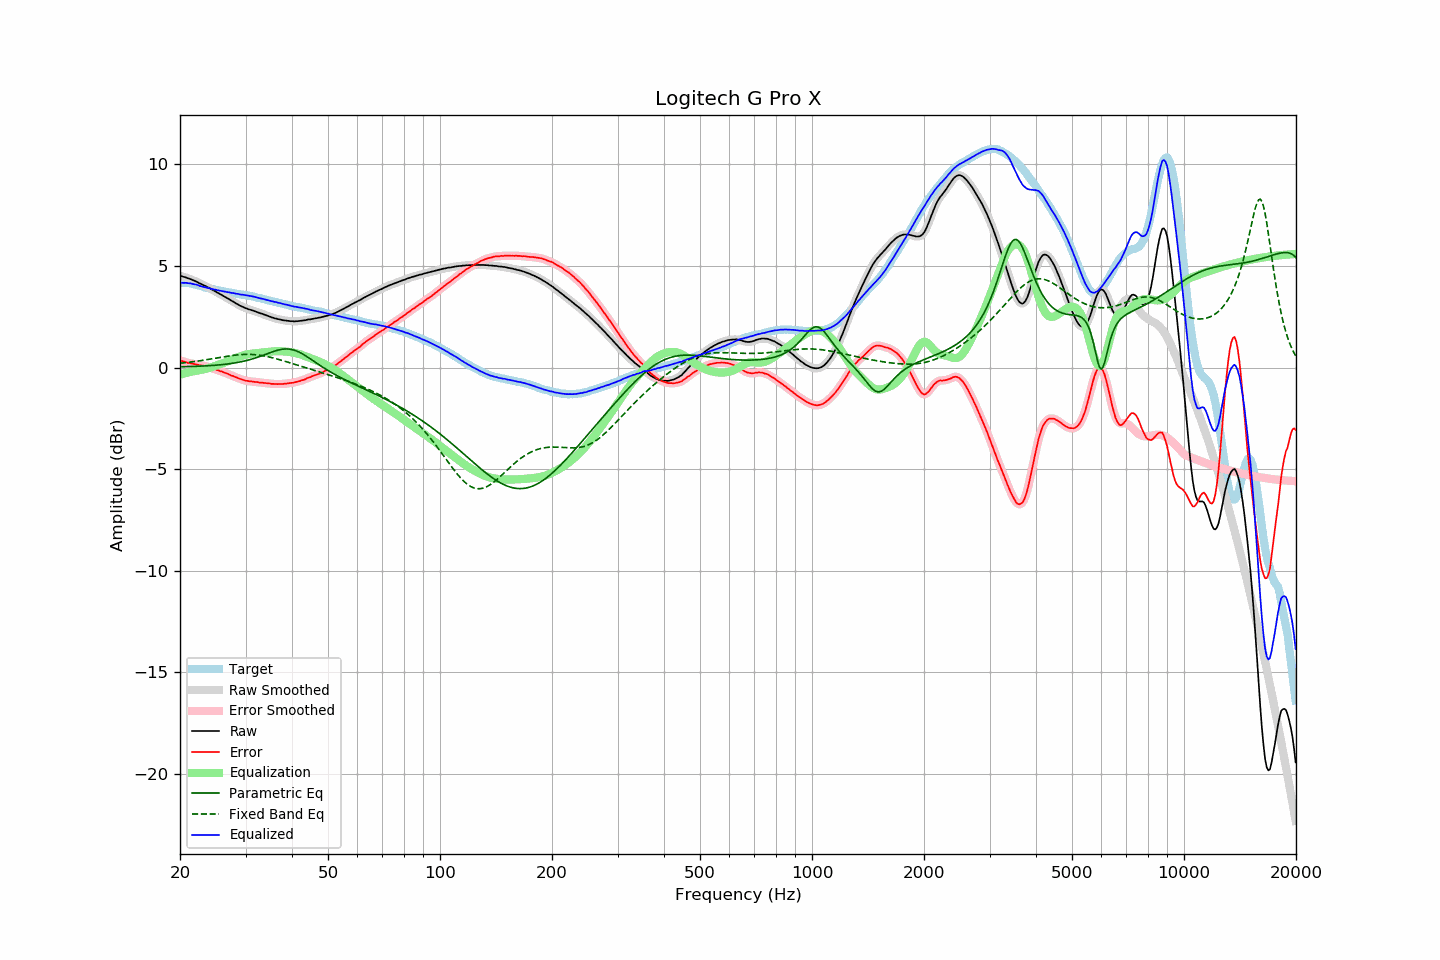

Source data for this figure (header and first rows):
frequency, raw, error, smoothed, error_smoothed, equalization, parametric_eq, fixed_band_eq, equalized_raw, equalized_smoothed, target
20.00, 4.51, 0.34, 4.52, 0.35, -0.35, 0.04, 0.21, 4.16, 4.17, 4.17
20.20, 4.50, 0.33, 4.50, 0.33, -0.33, 0.04, 0.22, 4.18, 4.17, 4.17
20.40, 4.47, 0.30, 4.48, 0.30, -0.30, 0.04, 0.23, 4.17, 4.17, 4.17
20.61, 4.45, 0.28, 4.45, 0.28, -0.28, 0.05, 0.24, 4.17, 4.17, 4.17
20.81, 4.43, 0.26, 4.43, 0.26, -0.26, 0.05, 0.25, 4.17, 4.17, 4.17
21.02, 4.39, 0.22, 4.40, 0.24, -0.24, 0.05, 0.26, 4.15, 4.16, 4.17
21.23, 4.37, 0.22, 4.37, 0.22, -0.22, 0.05, 0.27, 4.15, 4.15, 4.15
21.44, 4.34, 0.20, 4.34, 0.20, -0.20, 0.05, 0.28, 4.14, 4.13, 4.14
21.66, 4.30, 0.19, 4.31, 0.19, -0.19, 0.06, 0.29, 4.12, 4.12, 4.12
21.87, 4.27, 0.18, 4.27, 0.17, -0.17, 0.06, 0.30, 4.10, 4.10, 4.10
22.09, 4.24, 0.16, 4.24, 0.16, -0.16, 0.06, 0.31, 4.09, 4.08, 4.09
22.31, 4.20, 0.15, 4.20, 0.14, -0.14, 0.07, 0.32, 4.06, 4.06, 4.06
22.54, 4.15, 0.12, 4.16, 0.12, -0.13, 0.07, 0.33, 4.03, 4.03, 4.04
22.76, 4.12, 0.11, 4.12, 0.11, -0.11, 0.07, 0.34, 4.01, 4.01, 4.02
22.99, 4.08, 0.10, 4.08, 0.10, -0.10, 0.08, 0.36, 3.99, 3.99, 3.99
23.22, 4.04, 0.09, 4.05, 0.09, -0.08, 0.08, 0.37, 3.96, 3.97, 3.96
23.45, 4.01, 0.08, 4.01, 0.07, -0.06, 0.08, 0.38, 3.95, 3.95, 3.94
23.69, 3.96, 0.04, 3.97, 0.05, -0.04, 0.09, 0.39, 3.92, 3.93, 3.93
23.92, 3.93, 0.03, 3.93, 0.02, -0.02, 0.09, 0.41, 3.91, 3.91, 3.90
24.16, 3.88, -0.01, 3.88, -0.01, 0.01, 0.10, 0.42, 3.89, 3.89, 3.89
24.40, 3.83, -0.04, 3.84, -0.03, 0.03, 0.10, 0.43, 3.86, 3.87, 3.87
24.65, 3.79, -0.06, 3.79, -0.06, 0.06, 0.11, 0.45, 3.85, 3.85, 3.85
24.89, 3.75, -0.08, 3.75, -0.09, 0.09, 0.12, 0.46, 3.84, 3.84, 3.83
25.14, 3.70, -0.12, 3.71, -0.11, 0.11, 0.12, 0.48, 3.82, 3.82, 3.82
25.39, 3.66, -0.14, 3.66, -0.14, 0.14, 0.13, 0.49, 3.80, 3.80, 3.80
25.65, 3.61, -0.18, 3.61, -0.17, 0.17, 0.14, 0.50, 3.78, 3.78, 3.79
25.91, 3.57, -0.19, 3.57, -0.20, 0.20, 0.15, 0.52, 3.77, 3.77, 3.76
26.16, 3.52, -0.23, 3.53, -0.23, 0.23, 0.15, 0.53, 3.75, 3.75, 3.75
26.43, 3.48, -0.26, 3.48, -0.25, 0.26, 0.16, 0.54, 3.74, 3.74, 3.74
26.69, 3.43, -0.29, 3.44, -0.29, 0.29, 0.17, 0.56, 3.72, 3.72, 3.72
26.96, 3.39, -0.31, 3.39, -0.32, 0.32, 0.18, 0.57, 3.71, 3.71, 3.71
27.23, 3.34, -0.35, 3.34, -0.35, 0.35, 0.19, 0.58, 3.70, 3.70, 3.70
27.50, 3.29, -0.39, 3.30, -0.39, 0.39, 0.20, 0.59, 3.68, 3.68, 3.69
27.77, 3.25, -0.41, 3.25, -0.42, 0.42, 0.22, 0.60, 3.67, 3.67, 3.67
28.05, 3.20, -0.45, 3.20, -0.45, 0.45, 0.23, 0.61, 3.65, 3.65, 3.66
28.33, 3.15, -0.48, 3.16, -0.48, 0.48, 0.24, 0.62, 3.64, 3.64, 3.63
28.62, 3.11, -0.51, 3.11, -0.51, 0.52, 0.26, 0.63, 3.63, 3.62, 3.62
28.90, 3.06, -0.55, 3.07, -0.54, 0.54, 0.27, 0.63, 3.61, 3.61, 3.61
29.19, 3.02, -0.57, 3.03, -0.57, 0.57, 0.29, 0.64, 3.60, 3.60, 3.59
29.48, 2.99, -0.60, 2.99, -0.60, 0.60, 0.30, 0.65, 3.59, 3.59, 3.59
29.78, 2.95, -0.63, 2.96, -0.62, 0.62, 0.32, 0.65, 3.57, 3.58, 3.58
30.08, 2.92, -0.65, 2.92, -0.64, 0.64, 0.34, 0.65, 3.56, 3.56, 3.57
30.38, 2.89, -0.65, 2.89, -0.66, 0.66, 0.36, 0.65, 3.55, 3.55, 3.55
30.68, 2.86, -0.67, 2.87, -0.67, 0.67, 0.38, 0.65, 3.53, 3.53, 3.54
30.99, 2.84, -0.67, 2.84, -0.68, 0.68, 0.40, 0.65, 3.52, 3.52, 3.52
31.30, 2.81, -0.69, 2.82, -0.69, 0.69, 0.43, 0.64, 3.50, 3.51, 3.50
31.61, 2.79, -0.70, 2.79, -0.70, 0.70, 0.45, 0.64, 3.49, 3.49, 3.49
31.93, 2.76, -0.71, 2.76, -0.71, 0.71, 0.48, 0.63, 3.47, 3.47, 3.47
32.24, 2.73, -0.71, 2.73, -0.72, 0.72, 0.50, 0.62, 3.45, 3.45, 3.44
32.57, 2.70, -0.73, 2.70, -0.72, 0.72, 0.53, 0.62, 3.43, 3.43, 3.43
32.89, 2.67, -0.74, 2.68, -0.73, 0.73, 0.56, 0.60, 3.41, 3.41, 3.42
33.22, 2.65, -0.73, 2.65, -0.74, 0.74, 0.59, 0.59, 3.40, 3.39, 3.39
33.55, 2.62, -0.75, 2.62, -0.75, 0.75, 0.62, 0.58, 3.37, 3.37, 3.37
33.89, 2.59, -0.76, 2.59, -0.76, 0.76, 0.64, 0.56, 3.35, 3.35, 3.35
34.23, 2.56, -0.77, 2.56, -0.77, 0.77, 0.67, 0.55, 3.33, 3.33, 3.33
34.57, 2.53, -0.78, 2.53, -0.78, 0.78, 0.70, 0.53, 3.31, 3.31, 3.31
34.92, 2.50, -0.78, 2.50, -0.79, 0.79, 0.73, 0.51, 3.29, 3.29, 3.29
35.27, 2.47, -0.80, 2.47, -0.80, 0.79, 0.76, 0.49, 3.27, 3.27, 3.28
35.62, 2.45, -0.80, 2.45, -0.80, 0.80, 0.79, 0.47, 3.25, 3.25, 3.25
35.97, 2.42, -0.81, 2.43, -0.81, 0.81, 0.82, 0.45, 3.23, 3.23, 3.23
... 635 more rows
